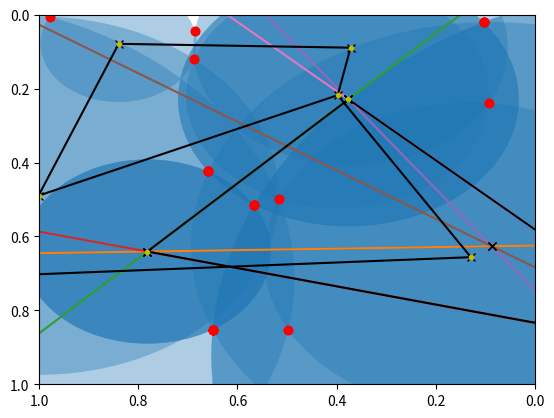
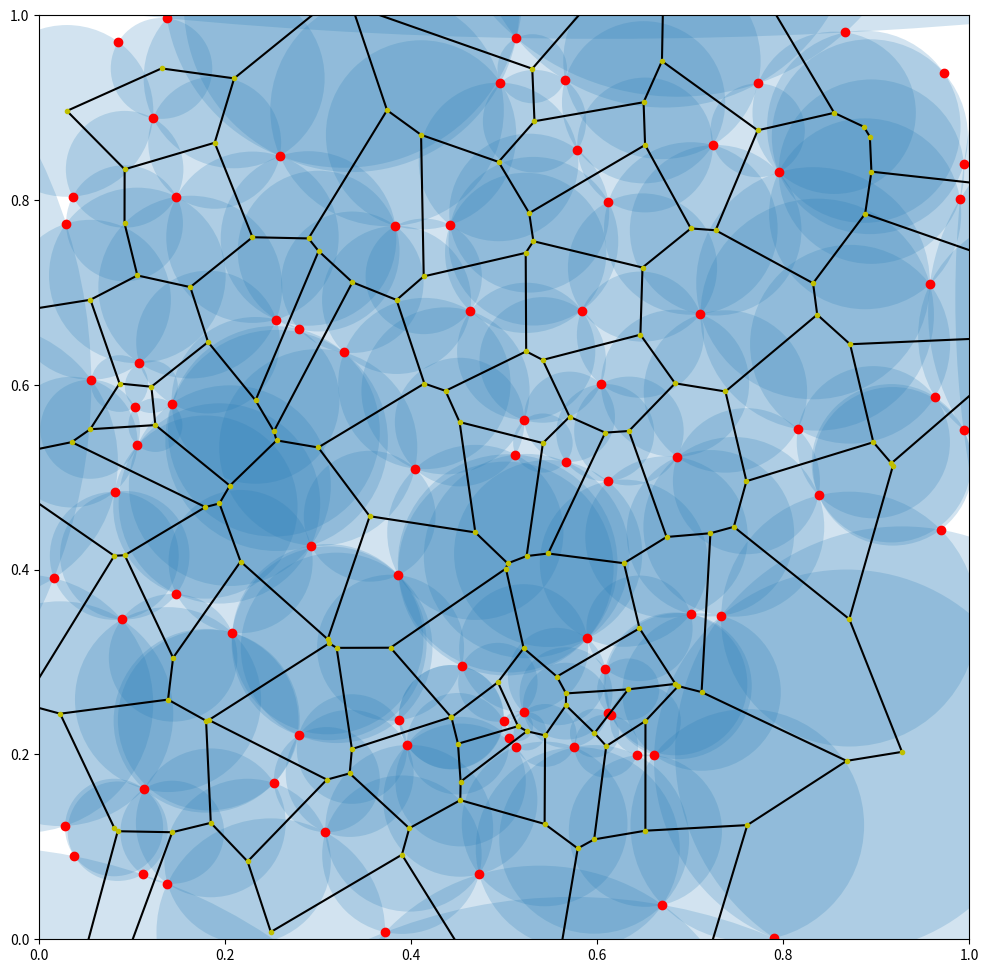

Here is the Python script that generated these plots, in order:
import matplotlib.pyplot as plt
import numpy as np

pp = np.random.rand(4, 2)
pp

plt.plot(*pp.T, 'ro')

A, B = pp[:2]
A, B

def bisector(A, B):
    M = 1/2 * (A + B)
    AmB = (A - B)
    m = - AmB[0]/AmB[1]
    c = M[1] - m * M[0]
    return np.array([0, m]) + c

bisector(A, B)

plt.xlim(0,1)
plt.ylim(0,1)
plt.plot(*np.array([A, B]).T, 'ro')
plt.plot(bisector(A, B))

plt.xlim(0,1)
plt.ylim(0,1)
plt.plot(*pp.T, 'ro')
for i, A in enumerate(pp):
    for j in range(i):
        B = pp[j]
        plt.plot(bisector(A, B))

A, B, C = pp[:3]
A, B, C

plt.plot(*(pp[:3].T), 'ro')

def circumcircle(A, B, C):
    B1, C1 = [B, C] - A
    b1 = B1 @ B1
    c1 = C1 @ C1
    rot = np.array([[0, -1], [1, 0]])  
    d1 = 2 * np.dot(B1, C1 @ rot)
    
    U1 = (b1 * C1 - c1 * B1) @ rot / d1
    r = np.sqrt(U1 @ U1)
    return U1 + A, r

centre, radius = circumcircle(A, B, C)
centre, radius

plt.plot(*np.array([A, B, C]).T, 'ro')
circle = plt.Circle(centre, radius, alpha=0.2)
plt.plot(centre[0], centre[1], 'kx')
plt.gca().add_patch(circle)

plt.plot(*pp.T, 'ro')
circles = []
for i, A in enumerate(pp):
    for j in range(i):
        B = pp[j]
        for k in range(j):
            C = pp[k]
            centre, radius = circumcircle(A, B, C)
            circles.append({ "c" : centre, "r" : radius })
            circle = plt.Circle(centre, radius, alpha=0.2)
            plt.plot(centre[0], centre[1], 'kx')
            plt.gca().add_patch(circle)

circles

c = circles[1]
for p in pp:
    d = p - c["c"]
    print(d @ d - c["r"]**2)

from math import isclose
c = circles[2]
for p in pp:
    d = p - c["c"]
    print(isclose(d @ d, c["r"]**2))

c = circles[1]
for p in pp:
    d = p - c["c"]
    print(not isclose(d @ d, c["r"]**2) and d @ d < c["r"]**2)

plt.xlim(0,1)
plt.ylim(0,1)
plt.plot(*pp.T, 'ro')
circle = plt.Circle(c["c"], c["r"], alpha=0.2)
plt.plot(*c["c"], 'kx')
plt.gca().add_patch(circle)

def points_in_circle(points, centre, radius):
    found = []
    for p in points:
        d = p - centre
        dd = d @ d
        rr = radius**2
        if not isclose(dd, rr) and dd < rr:
            found.append(p)
    return found

points_in_circle(pp, circles[0]["c"], circles[0]["r"])

points_in_circle(pp, circles[1]["c"], circles[1]["r"])

plt.plot(*pp.T, 'ro')
for i, A in enumerate(pp):
    for j in range(i):
        B = pp[j]
        for k in range(j):
            C = pp[k]
            centre, radius = circumcircle(A, B, C)
            if len(points_in_circle(pp, centre, radius)) == 0:
                circle = plt.Circle(centre, radius, alpha=0.2)
                plt.plot(centre[0], centre[1], 'kx')
                plt.gca().add_patch(circle)

def plot_points_and_circles(points):
    plt.plot(*points.T, 'ro')
    for i, A in enumerate(points):
        for j in range(i):
            B = points[j]
            for k in range(j):
                C = points[k]
                centre, radius = circumcircle(A, B, C)
                if len(points_in_circle(points, centre, radius)) == 0:
                    circle = plt.Circle(centre, radius, alpha=0.2)
                    plt.plot(centre[0], centre[1], 'kx')
                    plt.gca().add_patch(circle)

plt.xlim(1, 0)
plt.ylim(1, 0)
plot_points_and_circles(pp)

ppp = np.random.rand(6, 2)
ppp

plot_points_and_circles(ppp)

class Circ:
    """a class for circles"""
    
    def __init__(self, centre, radius, poss):
        self.centre = centre
        self.radius = radius
        self.poss = poss
        
    def __repr__(self):
        return f"Circ({self.centre}, {self.radius}, {self.poss})"
        
    def __and__(self, other):
        return self.poss & other.poss

c0 = Circ((0,0), 1, {1,2,3})
c1 = Circ((0,0), 1, {2,3,4})
c0 & c1

len(c0 & c1)

c0

def plot_points_and_segments(points):
    
    # 1. points
    plt.plot(*points.T, 'ro')

    # 2. circles
    circles = []
    for i, A in enumerate(points):
        for j in range(i):
            B = points[j]
            for k in range(j):
                C = points[k]
                centre, radius = circumcircle(A, B, C)
                if len(points_in_circle(points, centre, radius)) == 0:
                    circles.append(Circ(centre, radius, {i, j, k}))
                    circle = plt.Circle(centre, radius, alpha=0.2)
                    plt.gca().add_patch(circle)

    # 3. edges
    for i, A in enumerate(circles):
        for j in range(i):
            B = circles[j]
            if len(A & B) == 2:
                plt.plot(*np.array([A.centre, B.centre]).T, 'k')

    # 4. vertices
    for A in circles:
        plt.plot(*A.centre, 'y.')

    return circles

plot_points_and_segments(pp)

circles = plot_points_and_segments(ppp)

pppp = np.random.rand(80, 2)

plt.figure(figsize=(12,12))
plt.xlim(0,1)
plt.ylim(0,1)
circles = plot_points_and_segments(pppp)
plt.savefig('voronoi.png')

